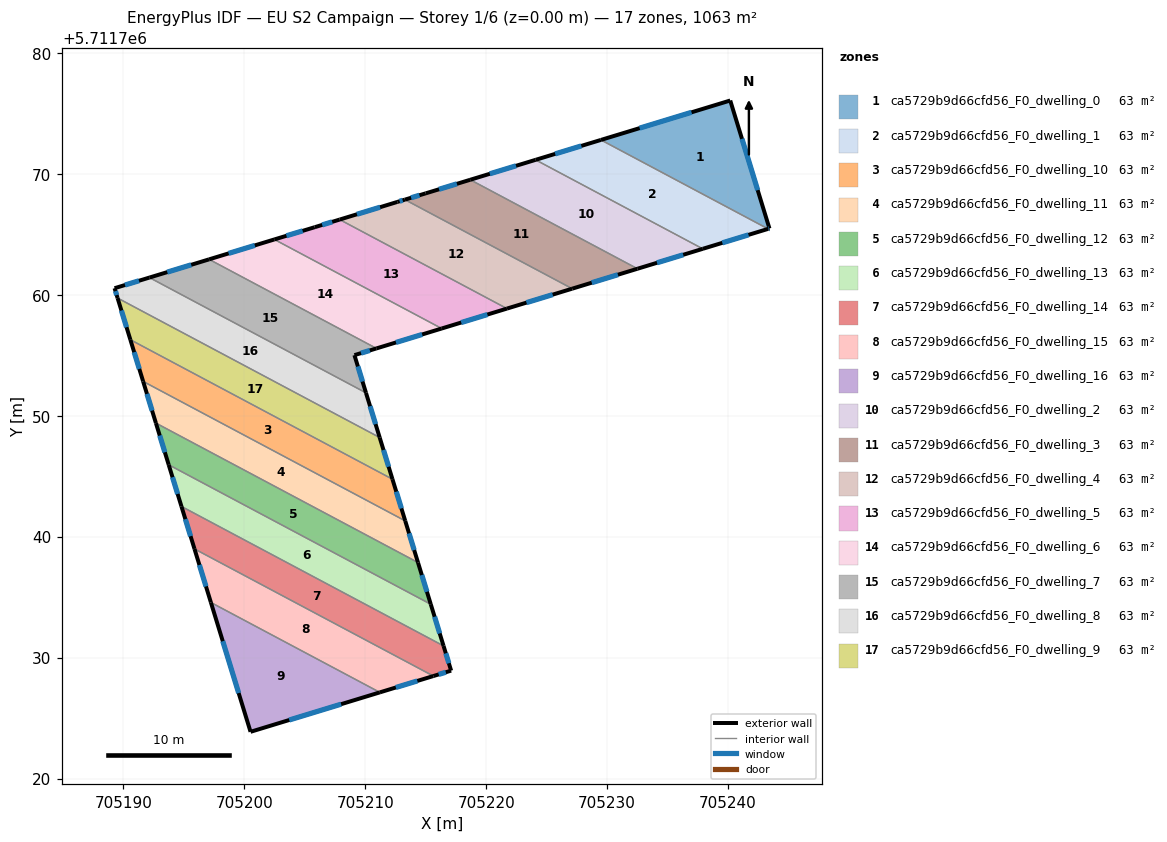
=== STOREY PLAN SPEC (per zone: floor XY polygon, exterior-wall plan segments, windows/doors) ===
zone 1: ca5729b9d66cfd56_F0_dwelling_0  (62.5 m²)
  floor: (705240.18, 5711776.08) (705243.43, 5711765.50) (705243.31, 5711765.47) (705229.49, 5711772.82)
  exterior wall: (705240.18, 5711776.08) – (705229.49, 5711772.82)  [11.2 m]
    window: (705236.98, 5711775.11) – (705232.69, 5711773.80)  [5.4 m²]
  exterior wall: (705243.43, 5711765.50) – (705240.18, 5711776.08)  [11.1 m]
    window: (705242.45, 5711768.67) – (705241.15, 5711772.92)  [5.3 m²]
  exterior wall: (705243.31, 5711765.47) – (705243.43, 5711765.50)  [0.1 m]
    window: (705243.35, 5711765.48) – (705243.39, 5711765.49)  [0.1 m²]
  interior walls: 1
zone 2: ca5729b9d66cfd56_F0_dwelling_1  (62.5 m²)
  floor: (705243.31, 5711765.47) (705237.91, 5711763.82) (705224.08, 5711771.18) (705229.49, 5711772.82)
  exterior wall: (705229.49, 5711772.82) – (705224.08, 5711771.18)  [5.6 m]
    window: (705227.87, 5711772.33) – (705225.70, 5711771.67)  [2.7 m²]
  exterior wall: (705237.91, 5711763.82) – (705243.31, 5711765.47)  [5.6 m]
    window: (705239.53, 5711764.31) – (705241.69, 5711764.97)  [2.7 m²]
  interior walls: 2
zone 3: ca5729b9d66cfd56_F0_dwelling_10  (62.6 m²)
  floor: (705212.25, 5711744.77) (705213.31, 5711741.32) (705191.63, 5711752.85) (705190.57, 5711756.30)
  exterior wall: (705190.57, 5711756.30) – (705191.63, 5711752.85)  [3.6 m]
    window: (705190.89, 5711755.27) – (705191.31, 5711753.89)  [1.7 m²]
  exterior wall: (705213.31, 5711741.32) – (705212.25, 5711744.77)  [3.6 m]
    window: (705212.99, 5711742.35) – (705212.56, 5711743.73)  [1.7 m²]
  interior walls: 2
zone 4: ca5729b9d66cfd56_F0_dwelling_11  (62.5 m²)
  floor: (705213.31, 5711741.32) (705214.36, 5711737.87) (705192.69, 5711749.41) (705191.63, 5711752.85)
  exterior wall: (705191.63, 5711752.85) – (705192.69, 5711749.41)  [3.6 m]
    window: (705191.95, 5711751.82) – (705192.37, 5711750.44)  [1.7 m²]
  exterior wall: (705214.36, 5711737.87) – (705213.31, 5711741.32)  [3.6 m]
    window: (705214.04, 5711738.90) – (705213.62, 5711740.29)  [1.7 m²]
  interior walls: 2
zone 5: ca5729b9d66cfd56_F0_dwelling_12  (62.5 m²)
  floor: (705214.36, 5711737.87) (705215.42, 5711734.42) (705193.74, 5711745.96) (705192.69, 5711749.41)
  exterior wall: (705192.69, 5711749.41) – (705193.74, 5711745.96)  [3.6 m]
    window: (705193.00, 5711748.37) – (705193.43, 5711746.99)  [1.7 m²]
  exterior wall: (705215.42, 5711734.42) – (705214.36, 5711737.87)  [3.6 m]
    window: (705215.10, 5711735.46) – (705214.68, 5711736.84)  [1.7 m²]
  interior walls: 2
zone 6: ca5729b9d66cfd56_F0_dwelling_13  (62.5 m²)
  floor: (705215.42, 5711734.42) (705216.47, 5711730.98) (705194.80, 5711742.51) (705193.74, 5711745.96)
  exterior wall: (705193.74, 5711745.96) – (705194.80, 5711742.51)  [3.6 m]
    window: (705194.06, 5711744.93) – (705194.48, 5711743.54)  [1.7 m²]
  exterior wall: (705216.47, 5711730.98) – (705215.42, 5711734.42)  [3.6 m]
    window: (705216.16, 5711732.01) – (705215.73, 5711733.39)  [1.7 m²]
  interior walls: 2
zone 7: ca5729b9d66cfd56_F0_dwelling_14  (62.5 m²)
  floor: (705216.47, 5711730.98) (705217.10, 5711728.93) (705215.63, 5711728.49) (705195.88, 5711739.00) (705194.80, 5711742.51)
  exterior wall: (705215.63, 5711728.49) – (705217.10, 5711728.93)  [1.5 m]
    window: (705216.07, 5711728.62) – (705216.66, 5711728.80)  [0.7 m²]
  exterior wall: (705194.80, 5711742.51) – (705195.88, 5711739.00)  [3.7 m]
    window: (705195.12, 5711741.46) – (705195.55, 5711740.05)  [1.8 m²]
  exterior wall: (705217.10, 5711728.93) – (705216.47, 5711730.98)  [2.1 m]
    window: (705216.91, 5711729.55) – (705216.66, 5711730.37)  [1.0 m²]
  interior walls: 2
zone 8: ca5729b9d66cfd56_F0_dwelling_15  (62.5 m²)
  floor: (705215.63, 5711728.49) (705211.20, 5711727.14) (705197.23, 5711734.57) (705195.88, 5711739.00)
  exterior wall: (705195.88, 5711739.00) – (705197.23, 5711734.57)  [4.6 m]
    window: (705196.28, 5711737.67) – (705196.83, 5711735.90)  [2.2 m²]
  exterior wall: (705211.20, 5711727.14) – (705215.63, 5711728.49)  [4.6 m]
    window: (705212.53, 5711727.54) – (705214.31, 5711728.08)  [2.2 m²]
  interior walls: 2
zone 9: ca5729b9d66cfd56_F0_dwelling_16  (62.5 m²)
  floor: (705211.20, 5711727.14) (705200.51, 5711723.88) (705197.23, 5711734.57)
  exterior wall: (705197.23, 5711734.57) – (705200.51, 5711723.88)  [11.2 m]
    window: (705198.22, 5711731.37) – (705199.53, 5711727.08)  [5.4 m²]
  exterior wall: (705200.51, 5711723.88) – (705211.20, 5711727.14)  [11.2 m]
    window: (705203.71, 5711724.85) – (705208.00, 5711726.16)  [5.4 m²]
  interior walls: 1
zone 10: ca5729b9d66cfd56_F0_dwelling_2  (62.5 m²)
  floor: (705237.91, 5711763.82) (705232.51, 5711762.17) (705218.68, 5711769.53) (705224.08, 5711771.18)
  exterior wall: (705224.08, 5711771.18) – (705218.68, 5711769.53)  [5.6 m]
    window: (705222.47, 5711770.68) – (705220.30, 5711770.02)  [2.7 m²]
  exterior wall: (705232.51, 5711762.17) – (705237.91, 5711763.82)  [5.6 m]
    window: (705234.13, 5711762.66) – (705236.29, 5711763.32)  [2.7 m²]
  interior walls: 2
zone 11: ca5729b9d66cfd56_F0_dwelling_3  (62.5 m²)
  floor: (705232.51, 5711762.17) (705227.11, 5711760.52) (705213.28, 5711767.88) (705215.00, 5711768.41) (705218.68, 5711769.53)
  exterior wall: (705227.11, 5711760.52) – (705232.51, 5711762.17)  [5.6 m]
    window: (705228.73, 5711761.02) – (705230.90, 5711761.68)  [2.7 m²]
  exterior wall: (705215.00, 5711768.41) – (705213.28, 5711767.88)  [1.8 m]
    window: (705214.48, 5711768.25) – (705213.79, 5711768.04)  [0.9 m²]
  exterior wall: (705218.68, 5711769.53) – (705215.00, 5711768.41)  [3.9 m]
    window: (705217.58, 5711769.19) – (705216.10, 5711768.74)  [1.9 m²]
  interior walls: 2
zone 12: ca5729b9d66cfd56_F0_dwelling_4  (62.5 m²)
  floor: (705227.11, 5711760.52) (705221.72, 5711758.88) (705207.88, 5711766.24) (705212.66, 5711767.70) (705213.28, 5711767.88)
  exterior wall: (705221.72, 5711758.88) – (705227.11, 5711760.52)  [5.6 m]
    window: (705223.33, 5711759.37) – (705225.50, 5711760.03)  [2.7 m²]
  exterior wall: (705212.66, 5711767.70) – (705207.88, 5711766.24)  [5.0 m]
    window: (705211.23, 5711767.26) – (705209.31, 5711766.67)  [2.4 m²]
  exterior wall: (705213.28, 5711767.88) – (705212.66, 5711767.70)  [0.7 m]
    window: (705213.09, 5711767.83) – (705212.84, 5711767.75)  [0.3 m²]
  interior walls: 2
zone 13: ca5729b9d66cfd56_F0_dwelling_5  (62.5 m²)
  floor: (705221.72, 5711758.88) (705216.32, 5711757.23) (705202.48, 5711764.59) (705205.82, 5711765.61) (705207.88, 5711766.24)
  exterior wall: (705216.32, 5711757.23) – (705221.72, 5711758.88)  [5.6 m]
    window: (705217.94, 5711757.72) – (705220.10, 5711758.38)  [2.7 m²]
  exterior wall: (705205.82, 5711765.61) – (705202.48, 5711764.59)  [3.5 m]
    window: (705204.82, 5711765.30) – (705203.48, 5711764.90)  [1.7 m²]
  exterior wall: (705207.88, 5711766.24) – (705205.82, 5711765.61)  [2.2 m]
    window: (705207.26, 5711766.05) – (705206.44, 5711765.79)  [1.0 m²]
  interior walls: 2
zone 14: ca5729b9d66cfd56_F0_dwelling_6  (62.5 m²)
  floor: (705216.32, 5711757.23) (705210.93, 5711755.58) (705197.08, 5711762.95) (705202.48, 5711764.59)
  exterior wall: (705210.93, 5711755.58) – (705216.32, 5711757.23)  [5.6 m]
    window: (705212.54, 5711756.07) – (705214.70, 5711756.73)  [2.7 m²]
  exterior wall: (705202.48, 5711764.59) – (705197.08, 5711762.95)  [5.6 m]
    window: (705200.87, 5711764.10) – (705198.70, 5711763.44)  [2.7 m²]
  interior walls: 2
zone 15: ca5729b9d66cfd56_F0_dwelling_7  (62.5 m²)
  floor: (705210.93, 5711755.58) (705209.10, 5711755.03) (705210.06, 5711751.91) (705192.15, 5711761.44) (705197.08, 5711762.95)
  exterior wall: (705210.06, 5711751.91) – (705209.10, 5711755.03)  [3.3 m]
    window: (705209.77, 5711752.84) – (705209.39, 5711754.09)  [1.6 m²]
  exterior wall: (705197.08, 5711762.95) – (705192.15, 5711761.44)  [5.2 m]
    window: (705195.61, 5711762.50) – (705193.63, 5711761.89)  [2.5 m²]
  exterior wall: (705209.10, 5711755.03) – (705210.93, 5711755.58)  [1.9 m]
    window: (705209.65, 5711755.19) – (705210.38, 5711755.41)  [0.9 m²]
  interior walls: 2
zone 16: ca5729b9d66cfd56_F0_dwelling_8  (62.5 m²)
  floor: (705210.06, 5711751.91) (705211.19, 5711748.21) (705189.52, 5711759.75) (705189.27, 5711760.56) (705192.15, 5711761.44)
  exterior wall: (705211.19, 5711748.21) – (705210.06, 5711751.91)  [3.9 m]
    window: (705210.85, 5711749.32) – (705210.40, 5711750.80)  [1.9 m²]
  exterior wall: (705189.27, 5711760.56) – (705189.52, 5711759.75)  [0.9 m]
    window: (705189.34, 5711760.32) – (705189.44, 5711759.99)  [0.4 m²]
  exterior wall: (705192.15, 5711761.44) – (705189.27, 5711760.56)  [3.0 m]
    window: (705191.29, 5711761.18) – (705190.13, 5711760.82)  [1.5 m²]
  interior walls: 2
zone 17: ca5729b9d66cfd56_F0_dwelling_9  (62.5 m²)
  floor: (705211.19, 5711748.21) (705212.25, 5711744.77) (705190.57, 5711756.30) (705189.52, 5711759.75)
  exterior wall: (705189.52, 5711759.75) – (705190.57, 5711756.30)  [3.6 m]
    window: (705189.83, 5711758.72) – (705190.26, 5711757.33)  [1.7 m²]
  exterior wall: (705212.25, 5711744.77) – (705211.19, 5711748.21)  [3.6 m]
    window: (705211.93, 5711745.80) – (705211.51, 5711747.18)  [1.7 m²]
  interior walls: 2

=== DERIVED (storey summary) ===
Building: EU S2 Campaign
Storey: 1 of 6  (floor level z = 0.00 m)
Storey gross floor area: 1062.9 m²
Zones on this storey: 17
  - ca5729b9d66cfd56_F0_dwelling_0: floor 62.5 m²; exterior wall 22.4 m (67.1 m²); 3 window(s) 10.8 m²; WWR 16.1%
  - ca5729b9d66cfd56_F0_dwelling_1: floor 62.5 m²; exterior wall 11.3 m (33.9 m²); 2 window(s) 5.5 m²; WWR 16.1%
  - ca5729b9d66cfd56_F0_dwelling_10: floor 62.6 m²; exterior wall 7.2 m (21.6 m²); 2 window(s) 3.5 m²; WWR 16.1%
  - ca5729b9d66cfd56_F0_dwelling_11: floor 62.5 m²; exterior wall 7.2 m (21.6 m²); 2 window(s) 3.5 m²; WWR 16.1%
  - ca5729b9d66cfd56_F0_dwelling_12: floor 62.5 m²; exterior wall 7.2 m (21.6 m²); 2 window(s) 3.5 m²; WWR 16.1%
  - ca5729b9d66cfd56_F0_dwelling_13: floor 62.5 m²; exterior wall 7.2 m (21.6 m²); 2 window(s) 3.5 m²; WWR 16.1%
  - ca5729b9d66cfd56_F0_dwelling_14: floor 62.5 m²; exterior wall 7.3 m (22.0 m²); 3 window(s) 3.5 m²; WWR 16.1%
  - ca5729b9d66cfd56_F0_dwelling_15: floor 62.5 m²; exterior wall 9.3 m (27.8 m²); 2 window(s) 4.5 m²; WWR 16.1%
  - ca5729b9d66cfd56_F0_dwelling_16: floor 62.5 m²; exterior wall 22.4 m (67.1 m²); 2 window(s) 10.8 m²; WWR 16.1%
  - ca5729b9d66cfd56_F0_dwelling_2: floor 62.5 m²; exterior wall 11.3 m (33.9 m²); 2 window(s) 5.5 m²; WWR 16.1%
  - ca5729b9d66cfd56_F0_dwelling_3: floor 62.5 m²; exterior wall 11.3 m (33.9 m²); 3 window(s) 5.5 m²; WWR 16.1%
  - ca5729b9d66cfd56_F0_dwelling_4: floor 62.5 m²; exterior wall 11.3 m (33.9 m²); 3 window(s) 5.5 m²; WWR 16.1%
  - ca5729b9d66cfd56_F0_dwelling_5: floor 62.5 m²; exterior wall 11.3 m (33.9 m²); 3 window(s) 5.5 m²; WWR 16.1%
  - ca5729b9d66cfd56_F0_dwelling_6: floor 62.5 m²; exterior wall 11.3 m (33.8 m²); 2 window(s) 5.5 m²; WWR 16.1%
  - ca5729b9d66cfd56_F0_dwelling_7: floor 62.5 m²; exterior wall 10.3 m (31.0 m²); 3 window(s) 5.0 m²; WWR 16.1%
  - ca5729b9d66cfd56_F0_dwelling_8: floor 62.5 m²; exterior wall 7.7 m (23.2 m²); 3 window(s) 3.7 m²; WWR 16.1%
  - ca5729b9d66cfd56_F0_dwelling_9: floor 62.5 m²; exterior wall 7.2 m (21.6 m²); 2 window(s) 3.5 m²; WWR 16.1%
Zone adjacency (shared interzone walls):
  - ca5729b9d66cfd56_F0_dwelling_0 ↔ ca5729b9d66cfd56_F0_dwelling_1
  - ca5729b9d66cfd56_F0_dwelling_1 ↔ ca5729b9d66cfd56_F0_dwelling_2
  - ca5729b9d66cfd56_F0_dwelling_10 ↔ ca5729b9d66cfd56_F0_dwelling_11
  - ca5729b9d66cfd56_F0_dwelling_10 ↔ ca5729b9d66cfd56_F0_dwelling_9
  - ca5729b9d66cfd56_F0_dwelling_11 ↔ ca5729b9d66cfd56_F0_dwelling_12
  - ca5729b9d66cfd56_F0_dwelling_12 ↔ ca5729b9d66cfd56_F0_dwelling_13
  - ca5729b9d66cfd56_F0_dwelling_13 ↔ ca5729b9d66cfd56_F0_dwelling_14
  - ca5729b9d66cfd56_F0_dwelling_14 ↔ ca5729b9d66cfd56_F0_dwelling_15
  - ca5729b9d66cfd56_F0_dwelling_15 ↔ ca5729b9d66cfd56_F0_dwelling_16
  - ca5729b9d66cfd56_F0_dwelling_2 ↔ ca5729b9d66cfd56_F0_dwelling_3
  - ca5729b9d66cfd56_F0_dwelling_3 ↔ ca5729b9d66cfd56_F0_dwelling_4
  - ca5729b9d66cfd56_F0_dwelling_4 ↔ ca5729b9d66cfd56_F0_dwelling_5
  - ca5729b9d66cfd56_F0_dwelling_5 ↔ ca5729b9d66cfd56_F0_dwelling_6
  - ca5729b9d66cfd56_F0_dwelling_6 ↔ ca5729b9d66cfd56_F0_dwelling_7
  - ca5729b9d66cfd56_F0_dwelling_7 ↔ ca5729b9d66cfd56_F0_dwelling_8
  - ca5729b9d66cfd56_F0_dwelling_8 ↔ ca5729b9d66cfd56_F0_dwelling_9